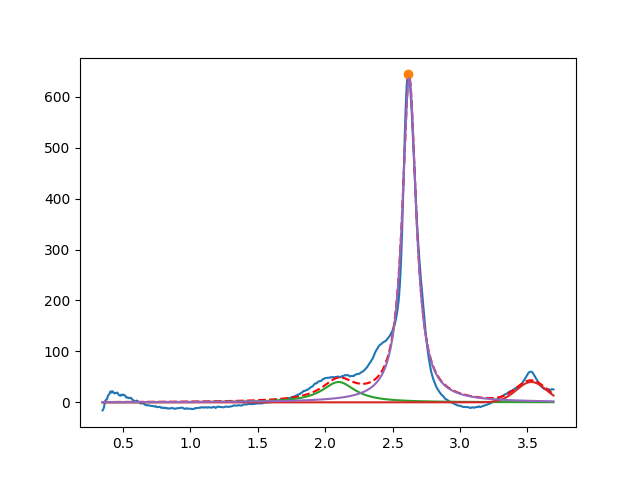

The data file committed next to this chart (first rows):
2.099999999995938005e+00, 3.999999999995912958e+01, 2.999999999999018452e-01, 7.026073517910010186e-11
3.528970307757882452e+00, 3.999999999996668265e+01, 2.625052764806440897e-01, 9.999999999997712941e-01
2.623562432903773445e+00, 6.366588212776402997e+02, 1.238525416228021675e-01, 7.151966746980077089e-15
